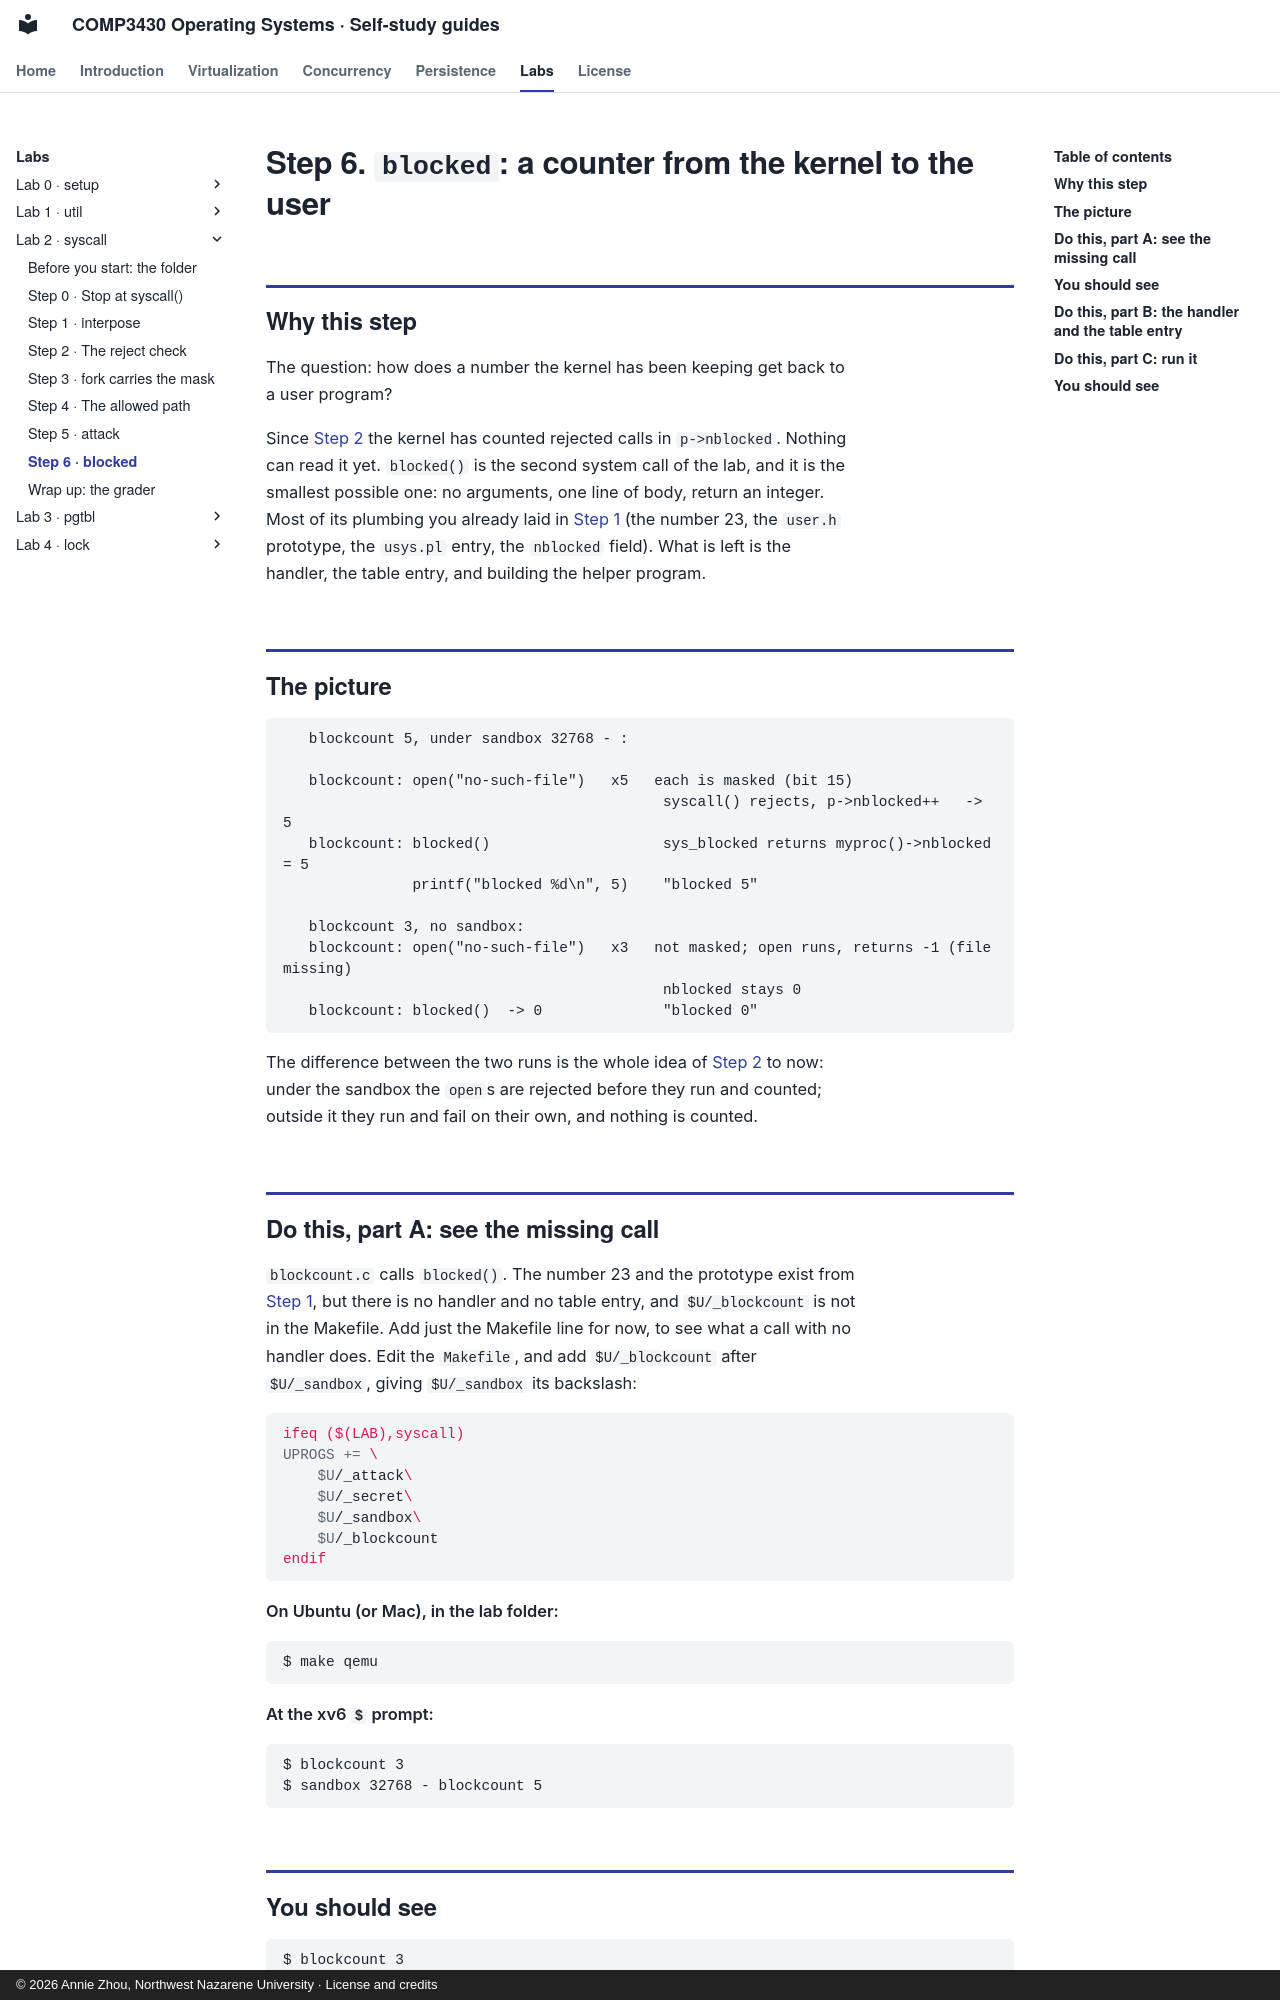

repository: Annie983284450-1/NNU-CS3430-selfstudyguide · page: labs/lab2/step-6/index.html · generator: mkdocs · copyright: © 2026 Annie Zhou, Northwest Nazarene University · License and credits

# Step 6. `blocked`: a counter from the kernel to the user

## Why this step

The question: how does a number the kernel has been keeping get back to a user
program?

Since [Step 2](step-2.md) the kernel has counted rejected calls in `p->nblocked`. Nothing can
read it yet. `blocked()` is the second system call of the lab, and it is the
smallest possible one: no arguments, one line of body, return an integer. Most of
its plumbing you already laid in [Step 1](step-1.md) (the number 23, the `user.h` prototype, the
`usys.pl` entry, the `nblocked` field). What is left is the handler, the table
entry, and building the helper program.

## The picture

```
   blockcount 5, under sandbox 32768 - :

   blockcount: open("no-such-file")   x5   each is masked (bit 15)
                                            syscall() rejects, p->nblocked++   -> 5
   blockcount: blocked()                    sys_blocked returns myproc()->nblocked = 5
               printf("blocked %d\n", 5)    "blocked 5"

   blockcount 3, no sandbox:
   blockcount: open("no-such-file")   x3   not masked; open runs, returns -1 (file missing)
                                            nblocked stays 0
   blockcount: blocked()  -> 0              "blocked 0"
```

The difference between the two runs is the whole idea of [Step 2](step-2.md) to now: under the
sandbox the `open`s are rejected before they run and counted; outside it they run
and fail on their own, and nothing is counted.

## Do this, part A: see the missing call

`blockcount.c` calls `blocked()`. The number 23 and the prototype exist from
[Step 1](step-1.md), but there is no handler and no table entry, and `$U/_blockcount` is not in
the Makefile. Add just the Makefile line for now, to see what a call with no
handler does. Edit the `Makefile`, and add `$U/_blockcount` after `$U/_sandbox`,
giving `$U/_sandbox` its backslash:

```make
ifeq ($(LAB),syscall)
UPROGS += \
	$U/_attack\
	$U/_secret\
	$U/_sandbox\
	$U/_blockcount
endif
```

**On Ubuntu (or Mac), in the lab folder:**

```
$ make qemu
```

**At the xv6 `$` prompt:**

```
$ blockcount 3
$ sandbox 32768 - blockcount 5
```
